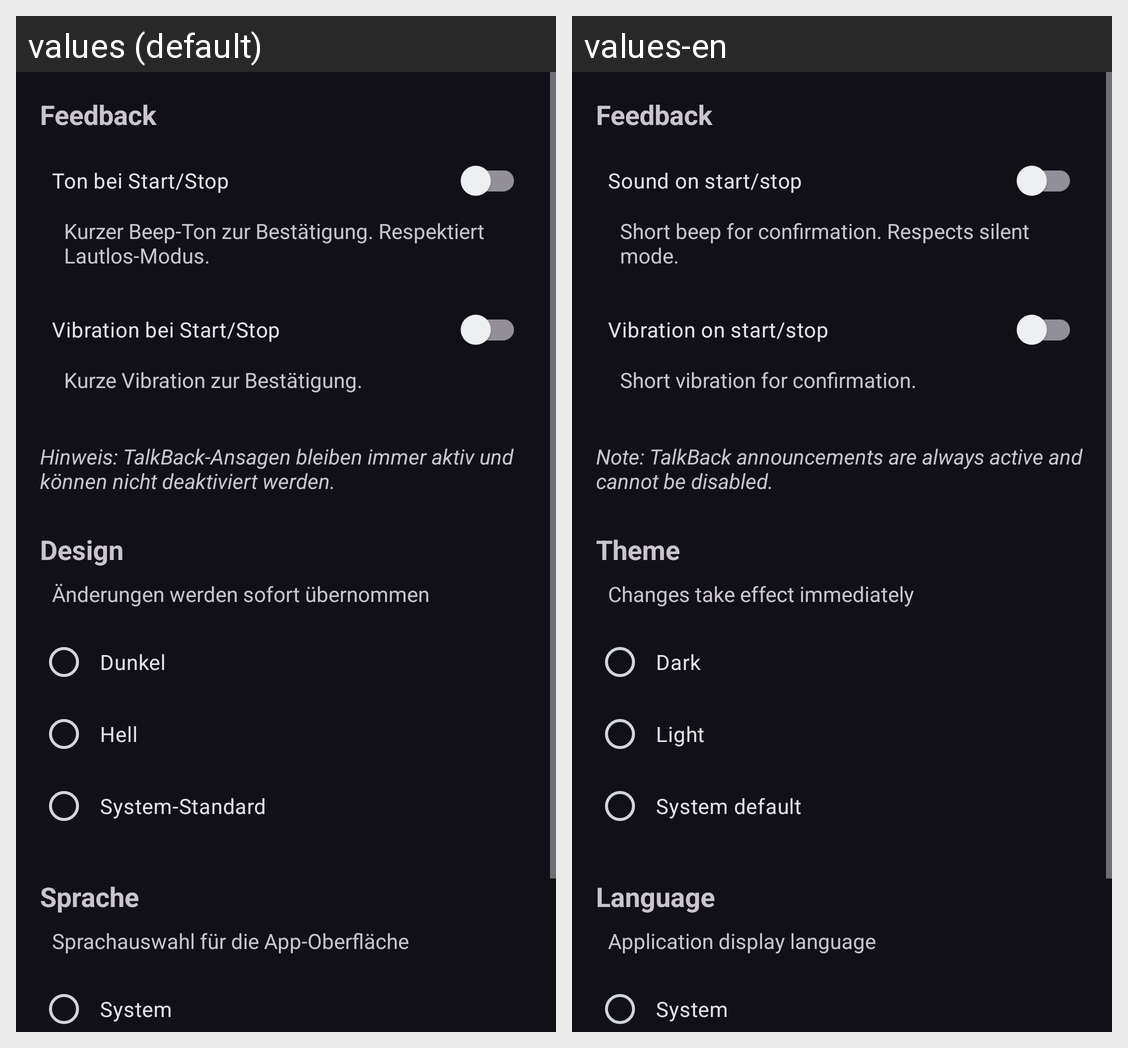

For this localized Android screen grid, give each drawn string resource with its value in every locale shown.
Android screen res/layout/activity_settings.xml rendered under 2 locales, left to right: values (default), values-en. Device: Nexus 5 (rendered at 1080×1920; each locale shown at half size, 540×960, under a caption strip naming it); theme Theme.Audio_digit_app.
Strings drawn on this screen, with the default value and each locale's value (text and hints the layout hard-codes, and strings that could not be matched under every locale, appear in the picture but are not listed):

settings_feedback_header
  values: Feedback
  values-en: Feedback

settings_sound_label
  values: Ton bei Start/Stop
  values-en: Sound on start/stop

settings_sound_hint
  values: Kurzer Beep-Ton zur Bestätigung. Respektiert Lautlos-Modus.
  values-en: Short beep for confirmation. Respects silent mode.

settings_vibration_label
  values: Vibration bei Start/Stop
  values-en: Vibration on start/stop

settings_vibration_hint
  values: Kurze Vibration zur Bestätigung.
  values-en: Short vibration for confirmation.

settings_accessibility_note
  values: Hinweis: TalkBack-Ansagen bleiben immer aktiv und können nicht deaktiviert werden.
  values-en: Note: TalkBack announcements are always active and cannot be disabled.

settings_theme_header
  values: Design
  values-en: Theme

settings_theme_description
  values: Änderungen werden sofort übernommen
  values-en: Changes take effect immediately

settings_theme_dark
  values: Dunkel
  values-en: Dark

settings_theme_light
  values: Hell
  values-en: Light

settings_theme_system
  values: System-Standard
  values-en: System default

settings_language_header
  values: Sprache
  values-en: Language

settings_language_description
  values: Sprachauswahl für die App-Oberfläche
  values-en: Application display language

settings_language_system
  values: System
  values-en: System
